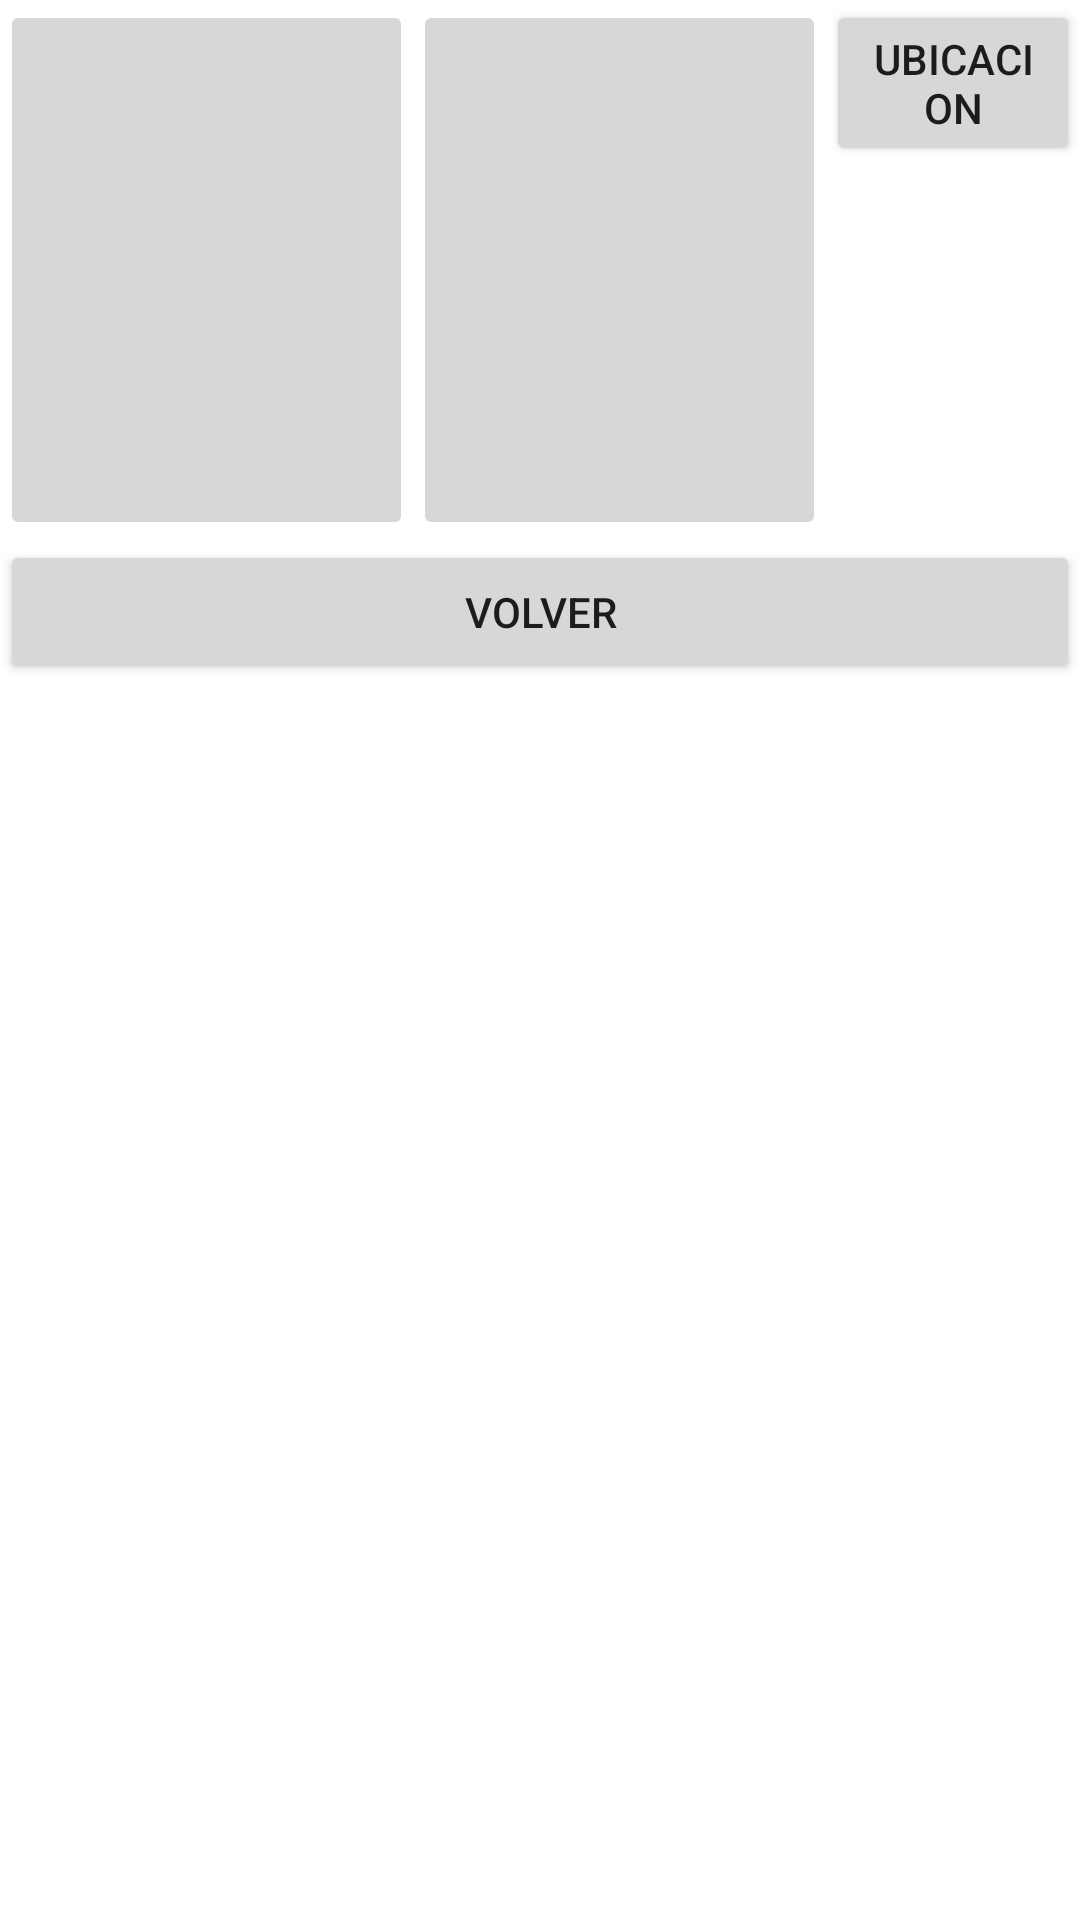

Write the Android layout XML for this screen, with the resource values it uses.
<!-- AndroidManifest.xml: application theme Theme.PruebaMAPITA -->
<!-- res/layout/activity_pics3.xml -->
<?xml version="1.0" encoding="utf-8"?>
<androidx.constraintlayout.widget.ConstraintLayout xmlns:android="http://schemas.android.com/apk/res/android"
    xmlns:app="http://schemas.android.com/apk/res-auto"
    xmlns:tools="http://schemas.android.com/tools"
    android:layout_width="match_parent"
    android:layout_height="match_parent"
    tools:context=".pics3">

    <LinearLayout
        android:layout_width="match_parent"
        android:layout_height="match_parent"
        android:orientation="vertical">

        <LinearLayout
            android:layout_width="match_parent"
            android:layout_height="wrap_content"
            android:orientation="horizontal">

            <ImageButton
                android:id="@+id/imageButton3"
                android:layout_width="150dp"
                android:layout_height="180dp"
                android:layout_weight="1"
                app:srcCompat="@drawable/tokyo" />

            <ImageButton
                android:id="@+id/imageButton6"
                android:layout_width="150dp"
                android:layout_height="180dp"
                android:layout_weight="1"
                app:srcCompat="@drawable/d" />

            <Button
                android:id="@+id/button5"
                android:layout_width="wrap_content"
                android:layout_height="wrap_content"
                android:layout_weight="1"
                android:text="Ubicacion" />
        </LinearLayout>

        <LinearLayout
            android:layout_width="match_parent"
            android:layout_height="wrap_content"
            android:orientation="horizontal">

            <Button
                android:id="@+id/button3"
                android:layout_width="wrap_content"
                android:layout_height="wrap_content"
                android:layout_weight="1"
                android:text="Volver" />
        </LinearLayout>
    </LinearLayout>
</androidx.constraintlayout.widget.ConstraintLayout>
<!-- resources referenced by this layout -->
<resources>
  <style name="Theme.PruebaMAPITA" parent="Theme.MaterialComponents.DayNight.DarkActionBar">
          
          <item name="colorPrimary">@color/purple_500</item>
          <item name="colorPrimaryVariant">@color/purple_700</item>
          <item name="colorOnPrimary">@color/white</item>
          
          <item name="colorSecondary">@color/teal_200</item>
          <item name="colorSecondaryVariant">@color/teal_700</item>
          <item name="colorOnSecondary">@color/black</item>
          
          <item name="android:statusBarColor" tools:targetApi="l">?attr/colorPrimaryVariant</item>
          
      </style>
  <!-- not gathered from this repository: default colours our renderer supplied (Android Studio template values) -->
  <color name="purple_500">#FF6200EE</color>
  <color name="purple_700">#FF3700B3</color>
  <color name="teal_200">#FF03DAC5</color>
  <color name="teal_700">#FF018786</color>
  <color name="black">#FF000000</color>
  <color name="white">#FFFFFFFF</color>
</resources>
